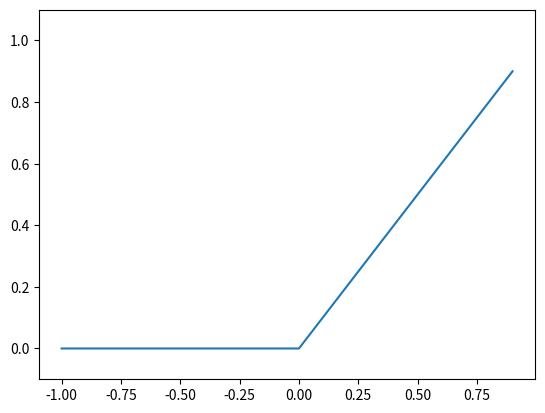

Recreate this plot in Python.
# ReLU(Rectified Linear Unit) 함수

import numpy as np
import matplotlib.pylab as plt

def relu(x):
    return np.maximum(0, x)
    
x = np.arange(-1.0, 1.0, 0.1)
y = relu(x)
plt.plot(x, y)
plt.ylim(-0.1, 1.1)
plt.show()